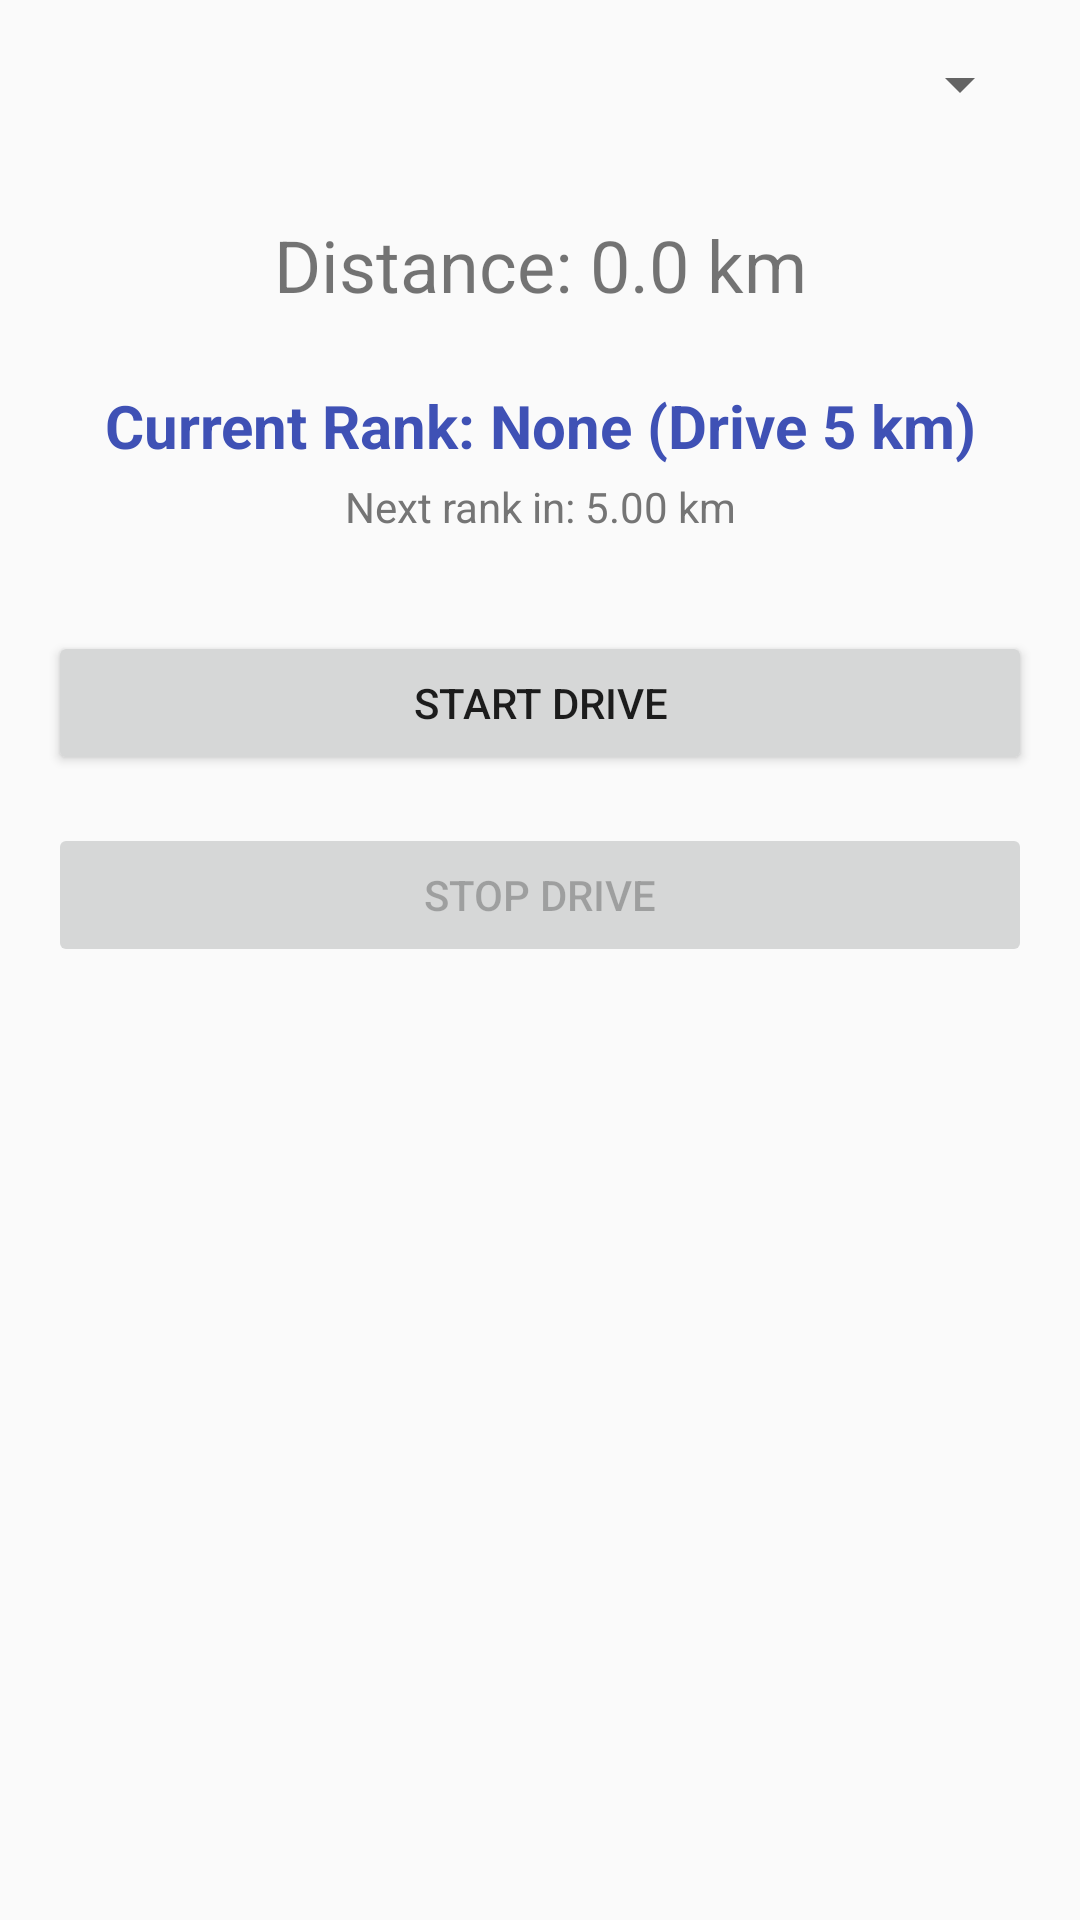

Reconstruct the res/layout file that produces this screen, plus the resources it refers to.
<!-- AndroidManifest.xml: application theme Theme.AppCompat.Light.NoActionBar -->
<!-- res/layout/activity_drive.xml -->
<?xml version="1.0" encoding="utf-8"?>
<LinearLayout xmlns:android="http://schemas.android.com/apk/res/android"
    android:layout_width="match_parent"
    android:layout_height="match_parent"
    android:orientation="vertical"
    android:padding="16dp">

    <Spinner
        android:id="@+id/carSpinner"
        android:layout_width="match_parent"
        android:layout_height="wrap_content" />

    <TextView
        android:id="@+id/distanceTextView"
        android:layout_width="match_parent"
        android:layout_height="wrap_content"
        android:text="@string/distance_driven_initial"
        android:textSize="24sp"
        android:gravity="center"
        android:layout_marginTop="32dp" />

    <TextView
        android:id="@+id/rankTextView"
        android:layout_width="match_parent"
        android:layout_height="wrap_content"
        android:text="@string/driver_rank_label_empty"
        android:textSize="20sp"
        android:textStyle="bold"
        android:gravity="center"
        android:layout_marginTop="24dp"
        android:textColor="#3F51B5" />

    <TextView
        android:id="@+id/kmLeftTextView"
        android:layout_width="match_parent"
        android:layout_height="wrap_content"
        android:text="@string/km_left_initial"
        android:textSize="14sp"
        android:gravity="center"
        android:layout_marginTop="4dp"
        android:textColor="#757575" />

    <Button
        android:id="@+id/startDriveButton"
        android:layout_width="match_parent"
        android:layout_height="wrap_content"
        android:text="@string/start_drive"
        android:layout_marginTop="32dp" />

    <Button
        android:id="@+id/stopDriveButton"
        android:layout_width="match_parent"
        android:layout_height="wrap_content"
        android:text="@string/stop_drive"
        android:layout_marginTop="16dp"
        android:enabled="false" />

</LinearLayout>
<!-- resources referenced by this layout -->
<resources>
  <string name="distance_driven_initial">Distance: 0.0 km</string>
  <string name="driver_rank_label_empty">Current Rank: None (Drive 5 km)</string>
  <string name="km_left_initial">Next rank in: 5.00 km</string>
  <string name="start_drive">Start Drive</string>
  <string name="stop_drive">Stop Drive</string>
</resources>
